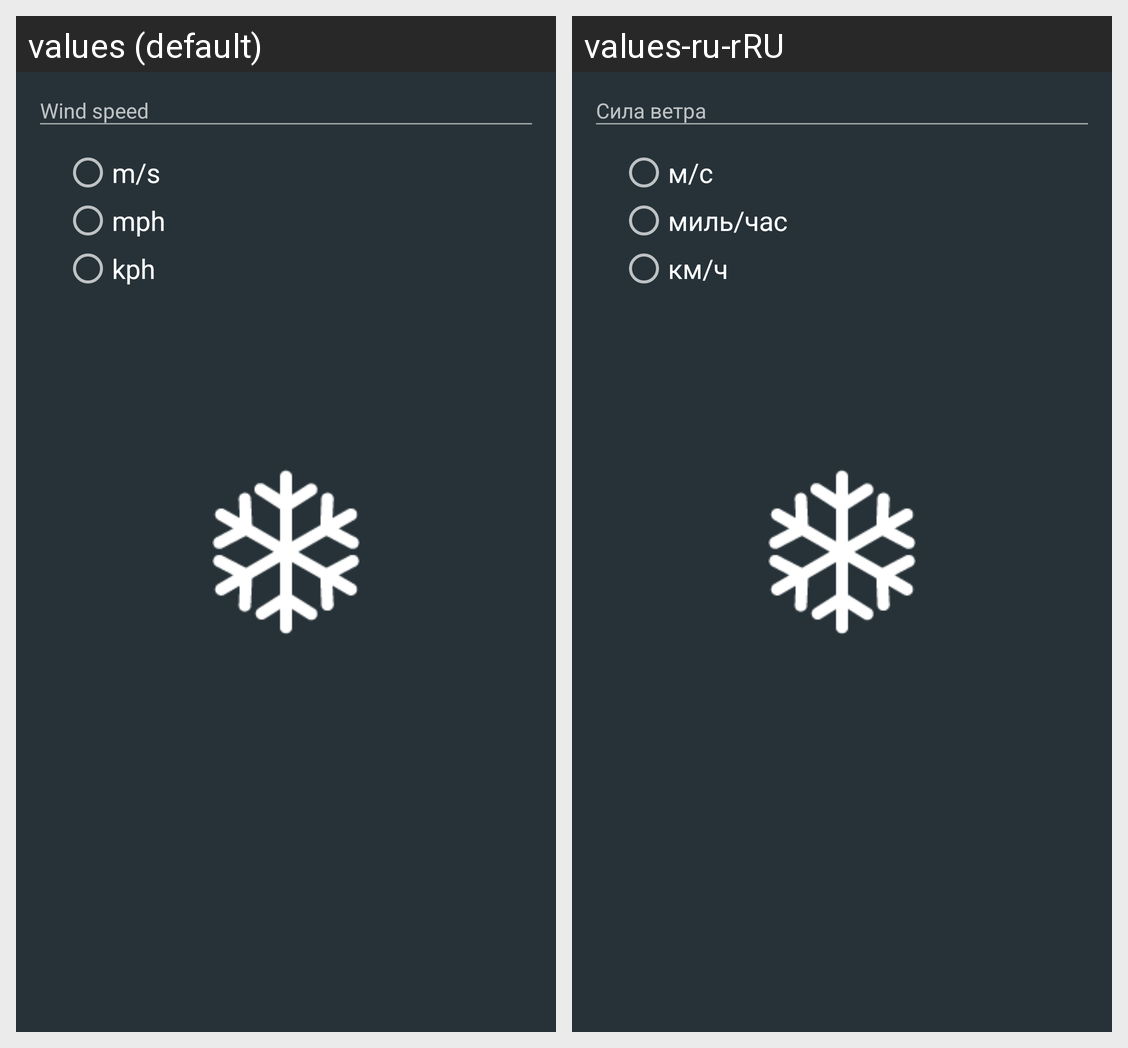

Locale-by-locale string values for the Android screen shown in this grid:
Android screen res/layout/view_settings_wind.xml rendered under 2 locales, left to right: values (default), values-ru-rRU. Device: Nexus 5 (rendered at 1080×1920; each locale shown at half size, 540×960, under a caption strip naming it); theme SplashTheme.
Strings drawn on this screen, with the default value and each locale's value (text and hints the layout hard-codes, and strings that could not be matched under every locale, appear in the picture but are not listed):

wind_speed
  values: Wind speed
  values-ru-rRU: Сила ветра

Ms
  values: m/s
  values-ru-rRU: м/с

Mph
  values: mph
  values-ru-rRU: миль/час

Kph
  values: kph
  values-ru-rRU: км/ч
